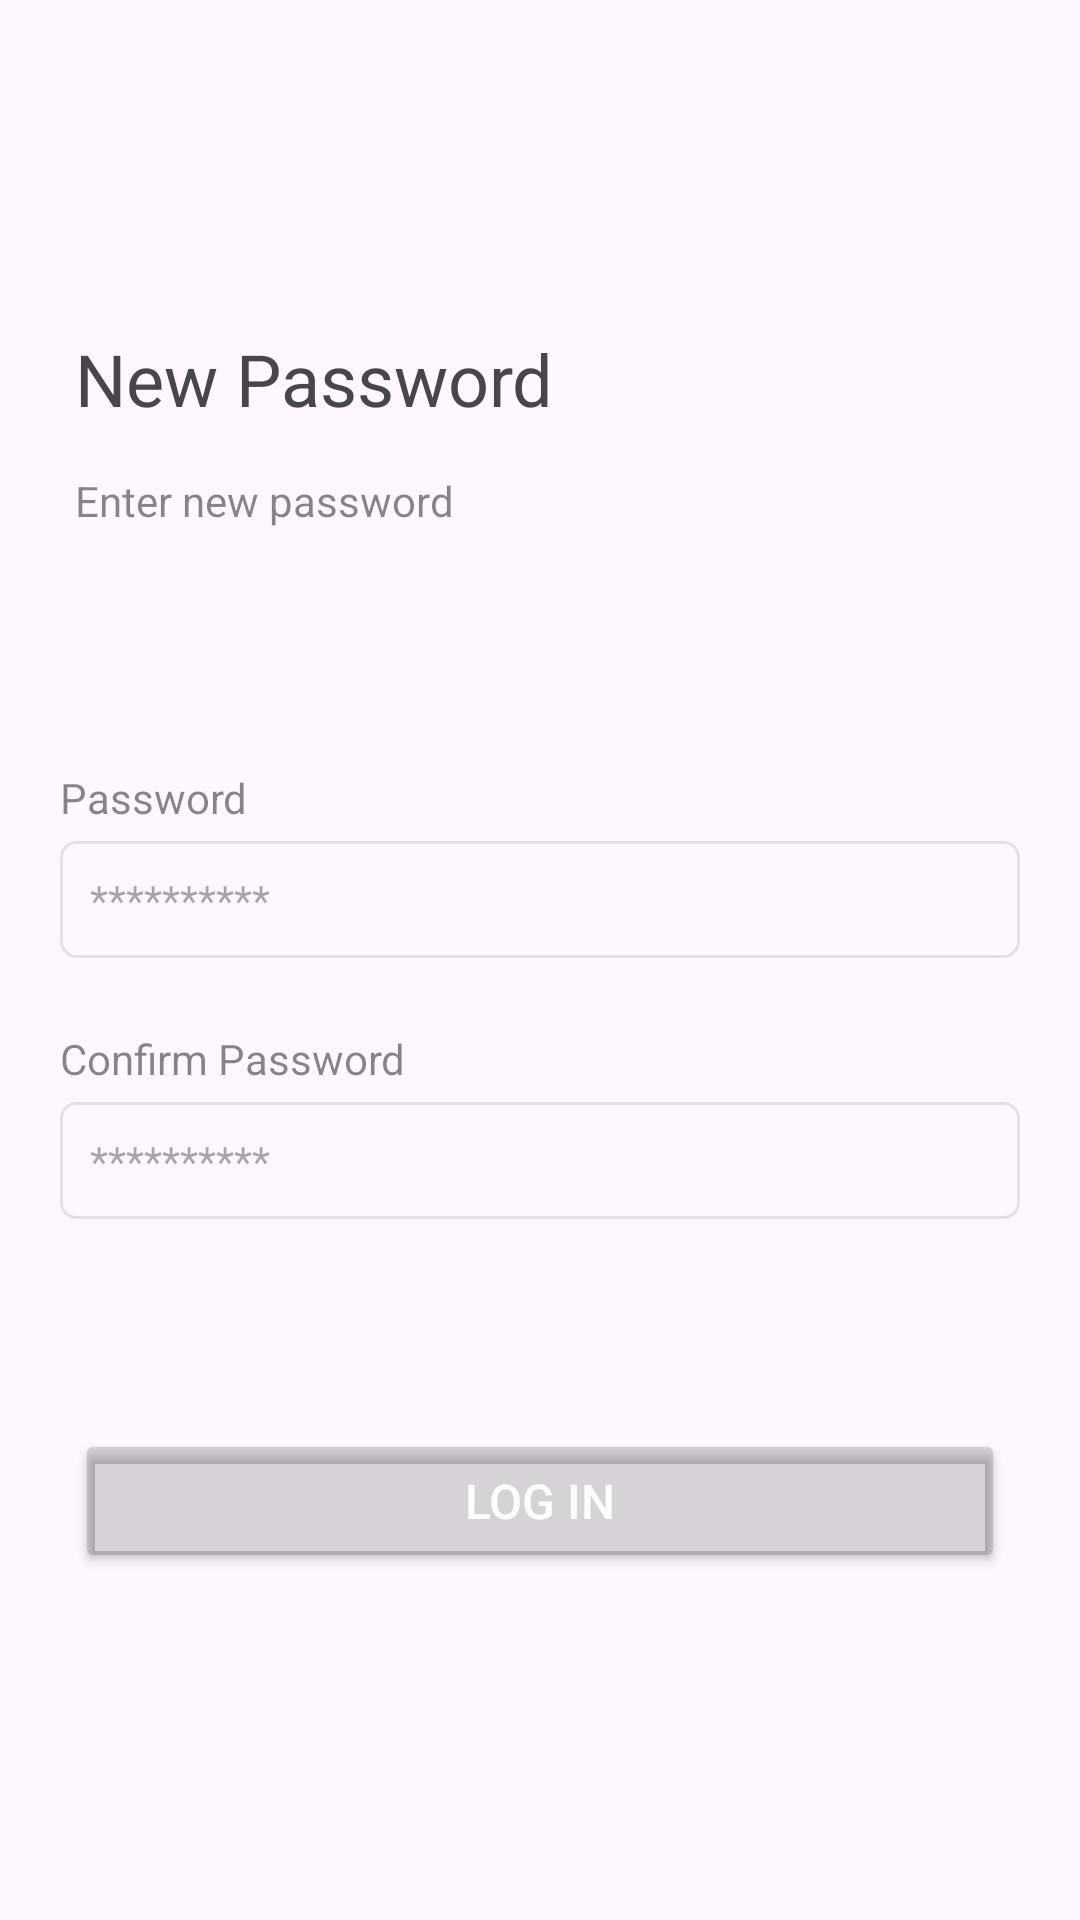

Produce the Android XML layout that renders to this screen, including the resource entries it uses.
<!-- AndroidManifest.xml: application theme Base.Theme.Chempionat -->
<!-- res/layout/activity_main9.xml -->
<?xml version="1.0" encoding="utf-8"?>
<androidx.constraintlayout.widget.ConstraintLayout xmlns:android="http://schemas.android.com/apk/res/android"
    xmlns:app="http://schemas.android.com/apk/res-auto"
    xmlns:tools="http://schemas.android.com/tools"
    android:layout_width="match_parent"
    android:layout_height="match_parent"
    tools:context=".MainActivity9">

    <ImageView
        android:id="@+id/imageView"
        android:layout_width="22dp"
        android:layout_height="18dp"
        android:layout_marginEnd="8dp"
        app:layout_constraintBottom_toBottomOf="@+id/editTextTextPassword"
        app:layout_constraintEnd_toEndOf="@+id/editTextTextPassword"
        app:layout_constraintHorizontal_bias="1.0"
        app:layout_constraintStart_toStartOf="@+id/editTextTextPassword"
        app:layout_constraintTop_toTopOf="@+id/editTextTextPassword"
        app:srcCompat="@drawable/eye_slash" />

    <ImageView
        android:id="@+id/imageView2"
        android:layout_width="22dp"
        android:layout_height="18dp"
        android:layout_marginEnd="8dp"
        app:layout_constraintBottom_toBottomOf="@+id/editTextTextPassword2"
        app:layout_constraintEnd_toEndOf="@+id/editTextTextPassword2"
        app:layout_constraintHorizontal_bias="1.0"
        app:layout_constraintStart_toStartOf="@+id/editTextTextPassword2"
        app:layout_constraintTop_toTopOf="@+id/editTextTextPassword2"
        app:srcCompat="@drawable/eye_slash" />

    <Button
        android:id="@+id/button"
        android:layout_width="match_parent"
        android:layout_height="wrap_content"
        android:layout_marginStart="25dp"
        android:layout_marginTop="70dp"
        android:layout_marginEnd="25dp"
        android:backgroundTint="#27000000"
        android:onClick="onClickButton"
        android:text="Log In"
        android:textColor="@color/white"
        android:textSize="16sp"
        app:cornerRadius="4dp"
        app:layout_constraintEnd_toEndOf="parent"
        app:layout_constraintStart_toStartOf="parent"
        app:layout_constraintTop_toBottomOf="@+id/editTextTextPassword2" />

    <EditText
        android:id="@+id/editTextTextPassword"
        android:layout_width="match_parent"
        android:layout_height="wrap_content"
        android:layout_marginStart="20dp"
        android:layout_marginTop="5dp"
        android:layout_marginEnd="20dp"
        android:background="@drawable/edittext_border"
        android:backgroundTint="#A4000000"
        android:ems="0"
        android:hint="**********"
        android:inputType="textPassword"
        android:lineHeight="@dimen/material_emphasis_medium"
        android:padding="10dp"
        android:selectAllOnFocus="false"
        android:singleLine="false"
        android:textSize="14sp"
        app:layout_constraintEnd_toEndOf="parent"
        app:layout_constraintHorizontal_bias="1.0"
        app:layout_constraintStart_toStartOf="parent"
        app:layout_constraintTop_toBottomOf="@+id/textView3" />

    <TextView
        android:id="@+id/textView3"
        android:layout_width="wrap_content"
        android:layout_height="wrap_content"
        android:layout_marginStart="20dp"
        android:layout_marginTop="80dp"
        android:text="Password"
        android:textColor="#77000000"
        app:layout_constraintStart_toStartOf="parent"
        app:layout_constraintTop_toBottomOf="@+id/textView2" />

    <TextView
        android:id="@+id/textView4"
        android:layout_width="wrap_content"
        android:layout_height="wrap_content"
        android:layout_marginStart="20dp"
        android:layout_marginTop="24dp"
        android:text="Confirm Password"
        android:textColor="#77000000"
        app:layout_constraintStart_toStartOf="parent"
        app:layout_constraintTop_toBottomOf="@+id/editTextTextPassword" />

    <EditText
        android:id="@+id/editTextTextPassword2"
        android:layout_width="match_parent"
        android:layout_height="wrap_content"
        android:layout_marginStart="20dp"
        android:layout_marginTop="5dp"
        android:layout_marginEnd="20dp"
        android:background="@drawable/edittext_border"
        android:backgroundTint="#A4000000"
        android:ems="0"
        android:hint="**********"
        android:inputType="textPassword"
        android:lineHeight="@dimen/material_emphasis_medium"
        android:padding="10dp"
        android:selectAllOnFocus="false"
        android:singleLine="false"
        android:textSize="14sp"
        app:layout_constraintEnd_toEndOf="parent"
        app:layout_constraintStart_toStartOf="parent"
        app:layout_constraintTop_toBottomOf="@+id/textView4" />

    <TextView
        android:id="@+id/textView1"
        android:layout_width="wrap_content"
        android:layout_height="wrap_content"
        android:layout_marginStart="25dp"
        android:layout_marginTop="110dp"
        android:text="New Password"
        android:textSize="24sp"
        app:layout_constraintStart_toStartOf="parent"
        app:layout_constraintTop_toTopOf="parent" />

    <TextView
        android:id="@+id/textView2"
        android:layout_width="wrap_content"
        android:layout_height="wrap_content"
        android:layout_marginStart="25dp"
        android:layout_marginTop="15dp"
        android:text="Enter new password"
        android:textColor="#77000000"
        app:layout_constraintStart_toStartOf="parent"
        app:layout_constraintTop_toBottomOf="@+id/textView1" />
</androidx.constraintlayout.widget.ConstraintLayout>
<!-- resources referenced by this layout -->
<resources>
  <color name="white">#FFFFFFFF</color>
  <!-- drawable edittext_border (drawable) -->
  <?xml version="1.0" encoding="utf-8"?>
  <shape xmlns:android="http://schemas.android.com/apk/res/android"
      android:shape="rectangle">
      <solid android:color="@android:color/transparent"
          android:padding="10dp"/>
      <stroke
          android:width="1dp"
          android:color="#27000000" />
      <corners
          android:bottomRightRadius="5dp"
          android:bottomLeftRadius="5dp"
          android:topLeftRadius="5dp"
          android:topRightRadius="5dp" />
  </shape>
  <style name="Base.Theme.Chempionat" parent="Theme.Material3.DayNight.NoActionBar">
          
          
      </style>
</resources>
